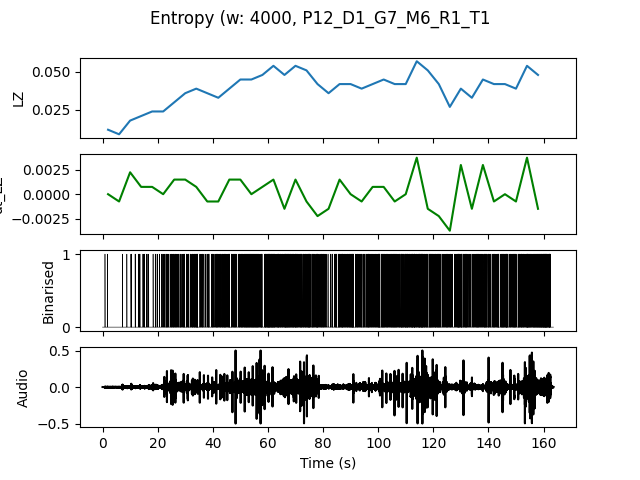

Values plotted in this chart, from the file beside it:
, t0, LZ, dt_LZ, IOI
0.0, 0.0, 0.01197, 0.0, 2.0
4.0, 4.0, 0.008974, -0.0007479, 4.0
8.0, 8.0, 0.01795, 0.002244, 0.8
12.0, 12.0, 0.02094, 0.0007479, 0.5714
16.0, 16.0, 0.02393, 0.0007479, 0.6667
20.0, 20.0, 0.02393, 0.0, 0.4
24.0, 24.0, 0.02991, 0.001496, 0.2857
28.0, 28.0, 0.0359, 0.001496, 0.2857
32.0, 32.0, 0.03889, 0.0007479, 0.2353
36.0, 36.0, 0.0359, -0.0007479, 0.3333
40.0, 40.0, 0.03291, -0.0007479, 0.2667
44.0, 44.0, 0.03889, 0.001496, 0.25
48.0, 48.0, 0.04487, 0.001496, 0.2
52.0, 52.0, 0.04487, 0.0, 0.16
56.0, 56.0, 0.04786, 0.0007479, 0.2
60.0, 60.0, 0.05385, 0.001496, 0.1538
64.0, 64.0, 0.04786, -0.001496, 0.1538
68.0, 68.0, 0.05385, 0.001496, 0.1667
72.0, 72.0, 0.05085, -0.0007479, 0.1905
76.0, 76.0, 0.04188, -0.002244, 0.2353
80.0, 80.0, 0.0359, -0.001496, 0.4
84.0, 84.0, 0.04188, 0.001496, 0.2222
88.0, 88.0, 0.04188, 0.0, 0.2105
92.0, 92.0, 0.03889, -0.0007479, 0.2667
96.0, 96.0, 0.04188, 0.0007479, 0.25
100.0, 100.0, 0.04487, 0.0007479, 0.1905
104.0, 104.0, 0.04188, -0.0007479, 0.2105
108.0, 108.0, 0.04188, 0.0, 0.2
112.0, 112.0, 0.05684, 0.003739, 0.1538
116.0, 116.0, 0.05085, -0.001496, 0.1818
120.0, 120.0, 0.04188, -0.002244, 0.2222
124.0, 124.0, 0.02692, -0.003739, 0.3333
128.0, 128.0, 0.03889, 0.002991, 0.2
132.0, 132.0, 0.03291, -0.001496, 0.3077
136.0, 136.0, 0.04487, 0.002991, 0.2353
140.0, 140.0, 0.04188, -0.0007479, 0.2105
144.0, 144.0, 0.04188, 0.0, 0.2105
148.0, 148.0, 0.03889, -0.0007479, 0.2105
152.0, 152.0, 0.05385, 0.003739, 0.16
156.0, 156.0, 0.04786, -0.001496, 0.1538
